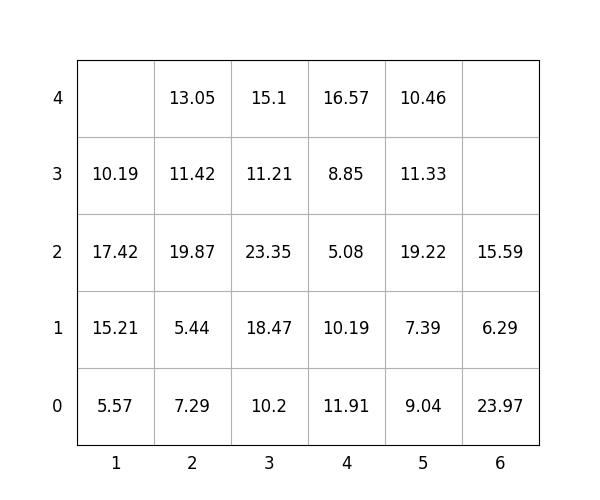

Data behind this chart, as committed beside it:
idx, loc_x, loc_y, loc_z, weight, group, score, seq, reloc, size(ft)
1, 3, 0, 0, 10.2, 1, 110.2, 1, 1.0, 20
2, 2, 0, 0, 7.29, 0, 7.29, 2, 1.0, 20
3, 5, 0, 0, 9.04, 3, 309, 3, 1.0, 20
4, 4, 0, 0, 11.91, 2, 211.9, 4, 1.0, 20
5, 2, 0, 1, 5.44, 1, 105.4, 5, 1.0, 20
6, 2, 0, 2, 19.87, 1, 119.9, 6, 1.0, 20
7, 5, 0, 1, 7.39, 3, 307.4, 7, 1.0, 20
8, 4, 0, 1, 10.19, 2, 210.2, 8, 1.0, 20
9, 3, 0, 1, 18.47, 1, 118.5, 9, 1.0, 20
10, 1, 0, 0, 5.57, 0, 5.57, 10, 1.0, 20
11, 1, 0, 1, 15.21, 0, 15.21, 11, 1.0, 20
12, 3, 0, 2, 23.35, 1, 123.3, 12, 1.0, 20
13, 3, 0, 3, 11.21, 1, 111.2, 13, 1.0, 20
14, 4, 0, 2, 5.08, 2, 205.1, 14, 1.0, 20
15, 6, 0, 0, 23.97, 3, 324, 15, 1.0, 20
16, 5, 0, 2, 19.22, 3, 319.2, 16, 1.0, 20
17, 3, 0, 4, 15.1, 1, 115.1, 17, 1.0, 20
18, 4, 0, 3, 8.85, 2, 208.8, 18, 1.0, 20
19, 6, 0, 1, 6.29, 3, 306.3, 19, 1.0, 20
20, 4, 0, 4, 16.57, 2, 216.6, 20, 1.0, 20
21, 5, 0, 3, 11.33, 3, 311.3, 21, 1.0, 20
22, 2, 0, 3, 11.42, 1, 111.4, 22, 1.0, 20
23, 6, 0, 2, 15.59, 3, 315.6, 23, 1.0, 20
24, 2, 0, 4, 13.05, 1, 113, 24, 1.0, 20
25, 1, 0, 2, 17.42, 0, 17.42, 25, 1.0, 20
26, 1, 0, 3, 10.19, 0, 10.19, 26, 1.0, 20
27, 5, 0, 4, 10.46, 3, 310.5, 27, 1.0, 20
